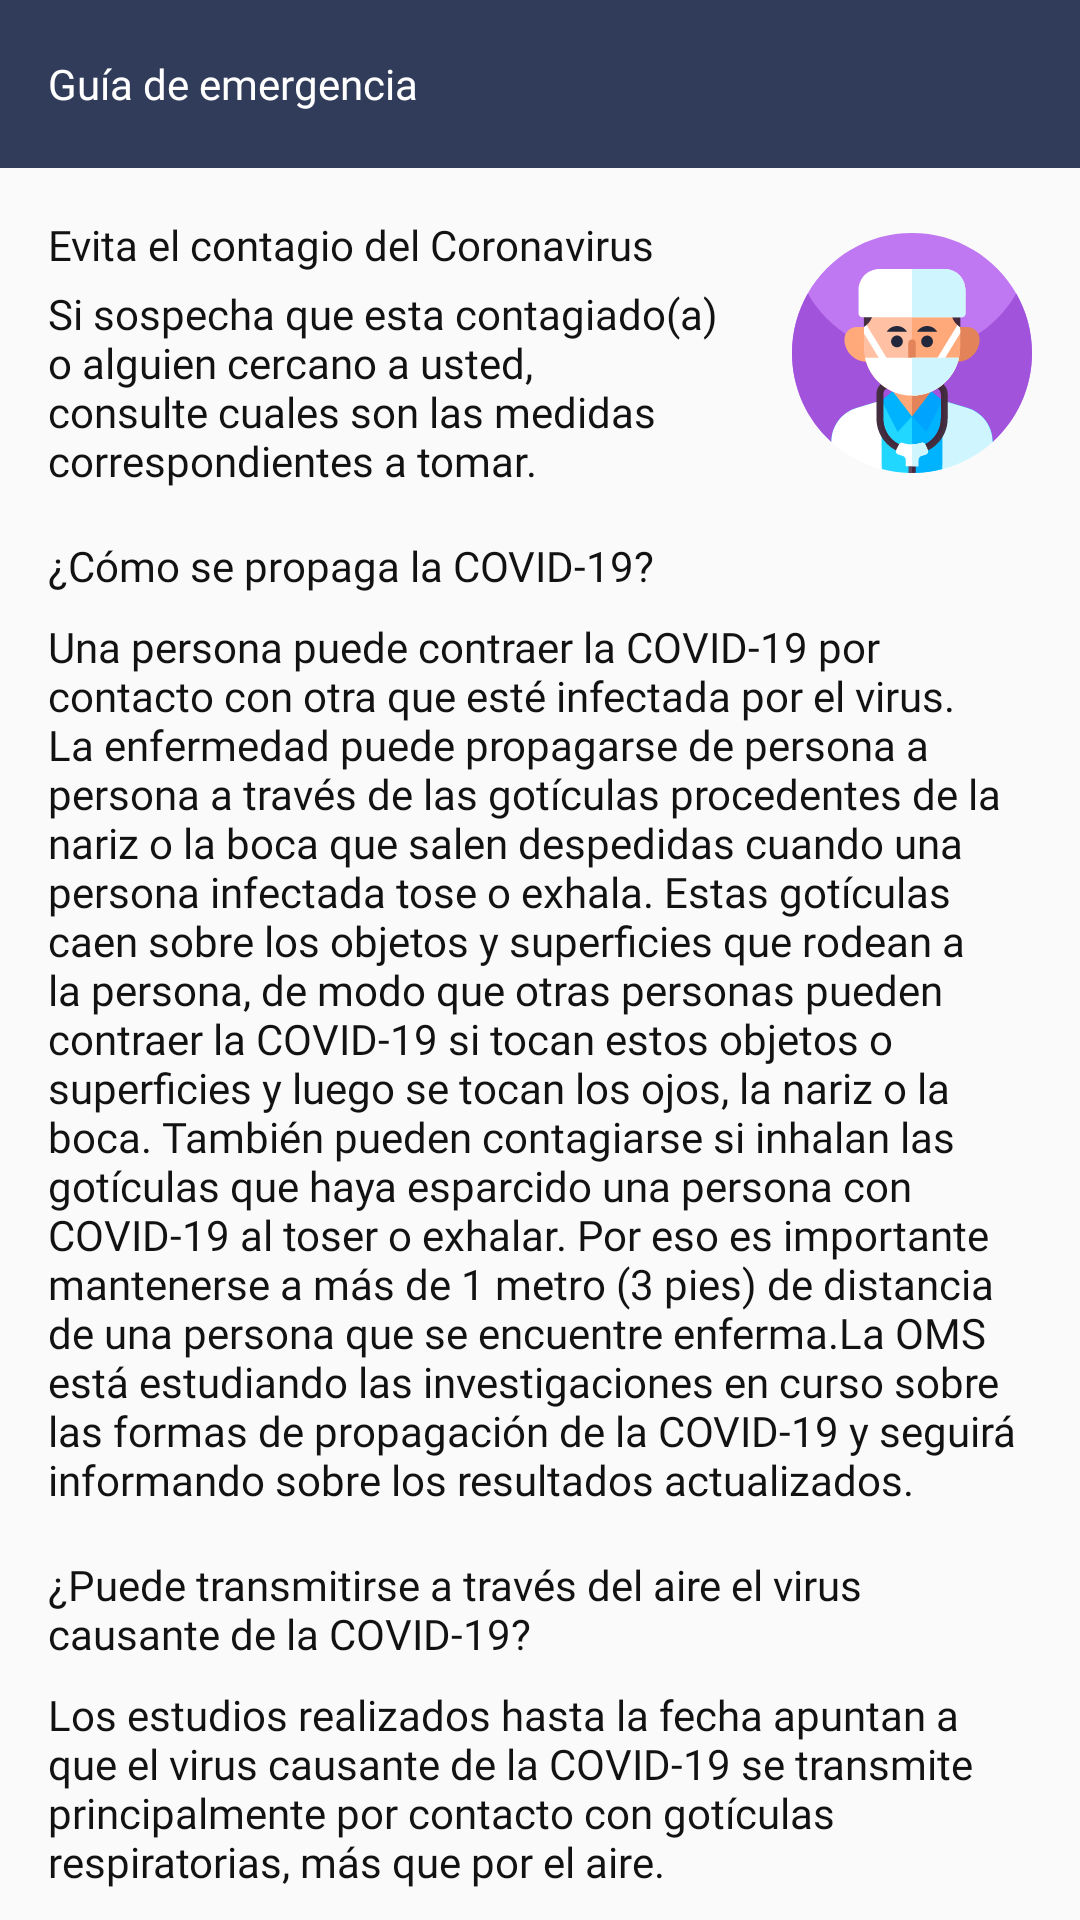

Here is an Android app screen rendered from its layout file. Give the layout XML and the strings, colors and styles it references.
<!-- AndroidManifest.xml: application theme AppThemeNoActionBar -->
<!-- res/layout/activity_guia_emergencia.xml -->
<?xml version="1.0" encoding="utf-8"?>
<androidx.constraintlayout.widget.ConstraintLayout xmlns:android="http://schemas.android.com/apk/res/android"
    xmlns:app="http://schemas.android.com/apk/res-auto"
    xmlns:tools="http://schemas.android.com/tools"
    android:layout_width="match_parent"
    android:layout_height="match_parent"
    tools:context=".Activity.GuiaEmergenciaActivity">

    <com.google.android.material.appbar.AppBarLayout
        android:id="@+id/appBar"
        android:layout_width="match_parent"
        android:layout_height="wrap_content"
        app:layout_constraintEnd_toEndOf="parent"
        app:layout_constraintStart_toStartOf="parent"
        app:layout_constraintTop_toTopOf="parent">

        <androidx.appcompat.widget.Toolbar
            android:id="@+id/toolbar"
            android:layout_width="match_parent"
            android:layout_height="wrap_content"
            app:navigationIcon="@drawable/ic_back"
            app:title="@string/menu_emergency_guide"
            app:titleTextAppearance="@style/ToolbarTextAppearance"
            app:titleTextColor="@android:color/white" />
    </com.google.android.material.appbar.AppBarLayout>

    <ScrollView
        android:layout_width="0dp"
        android:layout_height="0dp"
        android:clipToPadding="false"
        android:scrollbars="none"
        app:layout_constraintBottom_toBottomOf="parent"
        app:layout_constraintEnd_toEndOf="parent"
        app:layout_constraintStart_toStartOf="parent"
        app:layout_constraintTop_toBottomOf="@id/appBar">

        <LinearLayout
            android:layout_width="match_parent"
            android:layout_height="wrap_content"
            android:orientation="vertical"
            android:paddingBottom="16dp">

            <androidx.constraintlayout.widget.ConstraintLayout
                android:layout_width="match_parent"
                android:layout_height="wrap_content"
                android:layout_marginTop="16dp">

                <LinearLayout
                    android:layout_width="0dp"
                    android:layout_height="wrap_content"
                    android:layout_marginStart="16dp"
                    android:layout_marginEnd="16dp"
                    android:orientation="vertical"
                    app:layout_constraintBottom_toBottomOf="parent"
                    app:layout_constraintEnd_toStartOf="@+id/emergencyImage"
                    app:layout_constraintStart_toStartOf="parent"
                    app:layout_constraintTop_toTopOf="parent">

                    <androidx.appcompat.widget.AppCompatTextView
                        android:layout_width="match_parent"
                        android:layout_height="wrap_content"
                        android:text="@string/scare_emergency"
                        android:textColor="@color/black"
                        app:fontFamily="@font/quicksand_semibold" />

                    <androidx.appcompat.widget.AppCompatTextView
                        android:layout_width="match_parent"
                        android:layout_height="wrap_content"
                        android:layout_marginTop="4dp"
                        android:ellipsize="end"
                        android:text="@string/scare_emergency_message"
                        android:textColor="@color/black"
                        app:fontFamily="@font/quicksand_light" />

                </LinearLayout>

                <androidx.appcompat.widget.AppCompatImageView
                    android:id="@+id/emergencyImage"
                    android:layout_width="80dp"
                    android:layout_height="match_parent"
                    android:layout_marginStart="12dp"
                    android:layout_marginEnd="16dp"
                    android:adjustViewBounds="true"
                    app:layout_constraintBottom_toBottomOf="parent"
                    app:layout_constraintEnd_toEndOf="parent"
                    app:layout_constraintTop_toTopOf="parent"
                    app:srcCompat="@drawable/ic_doctor" />

            </androidx.constraintlayout.widget.ConstraintLayout>

            <androidx.appcompat.widget.AppCompatTextView
                android:layout_width="match_parent"
                android:layout_height="wrap_content"
                android:layout_marginStart="16dp"
                android:layout_marginTop="16dp"
                android:layout_marginEnd="16dp"
                android:text="@string/emergency_title_1"
                android:textColor="@color/black"
                app:fontFamily="@font/quicksand_semibold" />

            <androidx.appcompat.widget.AppCompatTextView
                android:layout_width="match_parent"
                android:layout_height="wrap_content"
                android:layout_marginStart="16dp"
                android:layout_marginTop="8dp"
                android:layout_marginEnd="16dp"
                android:text="@string/emergency_desc_1"
                android:textColor="@color/black"
                app:fontFamily="@font/quicksand_light" />

            <androidx.appcompat.widget.AppCompatTextView
                android:layout_width="match_parent"
                android:layout_height="wrap_content"
                android:layout_marginStart="16dp"
                android:layout_marginTop="16dp"
                android:layout_marginEnd="16dp"
                android:text="@string/emergency_title_2"
                android:textColor="@color/black"
                app:fontFamily="@font/quicksand_semibold" />

            <androidx.appcompat.widget.AppCompatTextView
                android:layout_width="match_parent"
                android:layout_height="wrap_content"
                android:layout_marginStart="16dp"
                android:layout_marginTop="8dp"
                android:layout_marginEnd="16dp"
                android:text="@string/emergency_desc_2"
                android:textColor="@color/black"
                app:fontFamily="@font/quicksand_light" />


            <androidx.appcompat.widget.AppCompatTextView
                android:layout_width="match_parent"
                android:layout_height="wrap_content"
                android:layout_marginStart="16dp"
                android:layout_marginTop="16dp"
                android:layout_marginEnd="16dp"
                android:text="Teléfonos de Emergencia"
                android:textColor="@color/black"
                app:fontFamily="@font/quicksand_semibold" />

            <LinearLayout
                android:layout_width="match_parent"
                android:layout_height="wrap_content"
                android:layout_marginTop="8dp">

                <View
                    android:id="@+id/imgnumero"
                    android:layout_width="20dp"
                    android:layout_height="20dp"
                    android:layout_gravity="center"
                    android:layout_marginStart="16dp"
                    android:background="@drawable/llamada" />

                <androidx.appcompat.widget.AppCompatTextView
                    android:layout_width="match_parent"
                    android:layout_height="wrap_content"
                    android:layout_marginStart="16dp"
                    android:layout_marginEnd="12dp"
                    android:text="Línea 113 (INFOSALUD), operativa las 24 horas"
                    android:textColor="@color/black"
                    app:fontFamily="@font/quicksand_light" />
            </LinearLayout>

            <LinearLayout
                android:layout_width="match_parent"
                android:layout_height="wrap_content"
                android:layout_marginTop="8dp">

                <View
                    android:id="@+id/imgwatapp"
                    android:layout_width="19dp"
                    android:layout_height="14dp"
                    android:layout_gravity="center"
                    android:layout_marginStart="16dp"
                    android:background="@drawable/llamada" />

                <androidx.appcompat.widget.AppCompatTextView
                    android:layout_width="match_parent"
                    android:layout_height="wrap_content"
                    android:layout_marginStart="16dp"
                    android:layout_marginEnd="12dp"
                    android:text="WhatsApp: 952-842-623"
                    android:textColor="@color/black"
                    app:fontFamily="@font/quicksand_light" />
            </LinearLayout>

            <LinearLayout
                android:layout_width="match_parent"
                android:layout_height="wrap_content"
                android:layout_marginTop="8dp">

                <View
                    android:id="@+id/imgnumero2"
                    android:layout_width="20dp"
                    android:layout_height="20dp"
                    android:layout_gravity="center"
                    android:layout_marginStart="16dp"
                    android:background="@drawable/llamada" />

                <androidx.appcompat.widget.AppCompatTextView
                    android:layout_width="match_parent"
                    android:layout_height="wrap_content"
                    android:layout_marginStart="16dp"
                    android:layout_marginEnd="12dp"
                    android:text="Línea 106 (SAMU - Sistema de Atención Móvil de Urgencia)"
                    android:textColor="@color/black"
                    app:fontFamily="@font/quicksand_light" />
            </LinearLayout>

            <LinearLayout
                android:layout_width="match_parent"
                android:layout_height="wrap_content"
                android:layout_marginTop="8dp">

                <View
                    android:id="@+id/imgnumero3"
                    android:layout_width="20dp"
                    android:layout_height="20dp"
                    android:layout_gravity="center"
                    android:layout_marginStart="16dp"
                    android:background="@drawable/llamada" />

                <androidx.appcompat.widget.AppCompatTextView
                    android:layout_width="match_parent"
                    android:layout_height="wrap_content"
                    android:layout_marginStart="16dp"
                    android:layout_marginEnd="12dp"
                    android:text="315-6600 (Central Telefónica del Ministerio de Salud)"
                    android:textColor="@color/black"
                    app:fontFamily="@font/quicksand_light" />
            </LinearLayout>

            <LinearLayout
                android:layout_width="match_parent"
                android:layout_height="wrap_content"
                android:layout_marginTop="8dp">

                <View
                    android:layout_width="20dp"
                    android:layout_height="20dp"
                    android:layout_gravity="center"
                    android:layout_marginStart="16dp"
                    android:background="@drawable/llamada" />

                <androidx.appcompat.widget.AppCompatTextView
                    android:layout_width="match_parent"
                    android:layout_height="wrap_content"
                    android:layout_marginStart="16dp"
                    android:layout_marginEnd="12dp"
                    android:text="411-8000 (ESSALUD - Seguro Social de Salud)"
                    android:textColor="@color/black"
                    app:fontFamily="@font/quicksand_light" />
            </LinearLayout>

        </LinearLayout>
    </ScrollView>
</androidx.constraintlayout.widget.ConstraintLayout>
<!-- resources referenced by this layout -->
<resources>
  <color name="black">#121212</color>
  <!-- drawable ic_doctor: vector/xml drawable (drawable, 10205 chars, omitted) -->
  <string name="emergency_desc_1">Una persona puede contraer la COVID-19 por contacto con otra que esté infectada por el virus. La enfermedad puede propagarse de persona a persona a través de las gotículas procedentes de la nariz o la boca que salen despedidas cuando una persona infectada tose o exhala. Estas gotículas caen sobre los objetos y superficies que rodean a la persona, de modo que otras personas pueden contraer la COVID-19 si tocan estos objetos o superficies y luego se tocan los ojos, la nariz o la boca. También pueden contagiarse si inhalan las gotículas que haya esparcido una persona con COVID-19 al toser o exhalar. Por eso es importante mantenerse a más de 1 metro (3 pies) de distancia de una persona que se encuentre enferma.La OMS está estudiando las investigaciones en curso sobre las formas de propagación de la COVID-19 y seguirá informando sobre los resultados actualizados.</string>
  <string name="emergency_desc_2">Los estudios realizados hasta la fecha apuntan a que el virus causante de la COVID-19 se transmite principalmente por contacto con gotículas respiratorias, más que por el aire.</string>
  <string name="emergency_title_1">¿Cómo se propaga la COVID-19?</string>
  <string name="emergency_title_2">¿Puede transmitirse a través del aire el virus causante de la COVID-19?</string>
  <string name="menu_emergency_guide">Guía de emergencia</string>
  <string name="scare_emergency">Evita el contagio del Coronavirus</string>
  <string name="scare_emergency_message">Si sospecha que esta contagiado(a) o alguien cercano a usted, consulte cuales son las medidas correspondientes a tomar.</string>
  <style name="ToolbarTextAppearance">
          <item name="android:fontFamily">@font/quicksand_medium</item>
      </style>
  <style name="AppThemeNoActionBar" parent="Theme.AppCompat.Light.NoActionBar">
          <item name="colorPrimary">@color/colorPrimary</item>
          <item name="colorPrimaryDark">@color/colorPrimaryDark</item>
          <item name="colorAccent">@color/colorAccent</item>
      </style>
  <color name="colorPrimary">@color/gray</color>
  <color name="colorPrimaryDark">@color/gray</color>
  <color name="colorAccent">@color/redAccent</color>
  <color name="gray">#303C5A</color>
  <color name="redAccent">#FF1A4B</color>
</resources>
